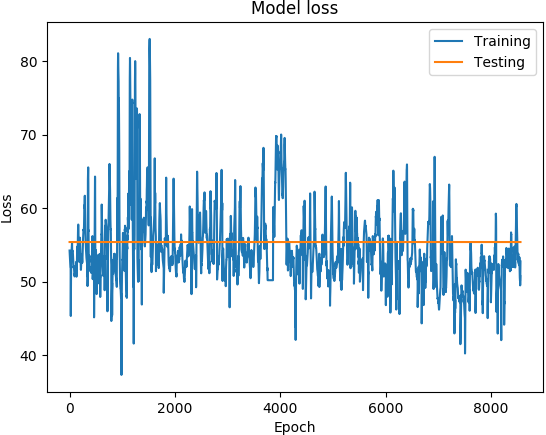

Data behind this chart, as committed beside it:
('DATETIME', 'REAL', 'PREDICTED')
1467331200, 54.24, 55.39
1467331800, 54.14, 55.39
1467332400, 53.96, 55.39
1467333000, 53.78, 55.39
1467333600, 53.62, 55.39
1467334200, 53.5, 55.39
1467334800, 53.35, 55.39
1467335400, 53.21, 55.39
1467336000, 53.07, 55.39
1467336600, 52.96, 55.39
1467337200, 52.85, 55.39
1467337800, 52.68, 55.39
1467338400, 52.49, 55.39
1467339000, 52.35, 55.39
1467339600, 52.25, 55.39
1467340200, 52.12, 55.39
1467340800, 51.95, 55.39
1467341400, 51.9, 55.39
1467342000, 51.9, 55.39
1467342600, 51.9, 55.39
1467343200, 51.84, 55.39
1467350400, 47.97, 55.39
1467351000, 47.47, 55.39
1467372600, 45.34, 55.39
1467374400, 46.86, 55.39
1467376800, 48.61, 55.39
1467377400, 48.86, 55.39
1467381600, 50.48, 55.39
1467384600, 51.01, 55.39
1467385200, 51.0, 55.39
1467393000, 52.65, 55.39
1467395400, 53.17, 55.39
1467396000, 53.24, 55.39
1467396600, 53.36, 55.39
1467397200, 53.5, 55.39
1467397800, 53.67, 55.39
1467398400, 53.86, 55.39
1467399000, 54.05, 55.39
1467399600, 54.22, 55.39
1467400200, 54.35, 55.39
1467400800, 54.42, 55.39
1467401400, 54.5, 55.39
1467402000, 54.62, 55.39
1467402600, 54.76, 55.39
1467403200, 54.88, 55.39
1467403800, 54.96, 55.39
1467404400, 55.09, 55.39
1467405000, 55.32, 55.39
1467407400, 54.6, 55.39
1467408000, 54.17, 55.39
1467408600, 54.1, 55.39
1467409200, 54.1, 55.39
1467409800, 54.14, 55.39
1467410400, 54.2, 55.39
1467411000, 54.2, 55.39
1467411600, 54.2, 55.39
1467412200, 54.2, 55.39
1467412800, 54.2, 55.39
1467413400, 54.2, 55.39
1467414000, 54.2, 55.39
... 8,502 more rows
